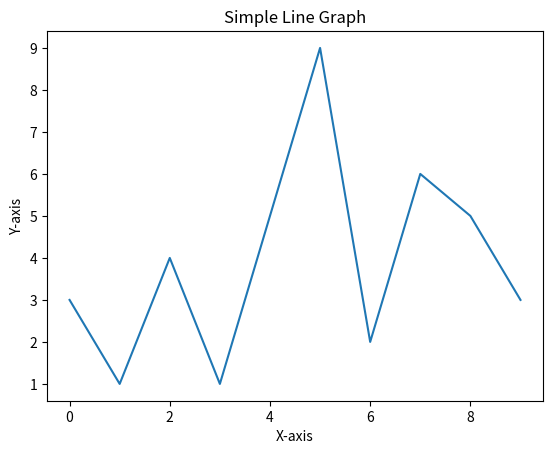

Write the Python code that produced this figure.

#       ---- IMPORT_REQUIRED_LIBRARY ----
import matplotlib.pyplot as plt


# Sample Data
x_values = range( 10 )
y_values = [ 3, 1, 4, 1, 5, 9, 2, 6, 5, 3 ]

# Create the plot
plt.plot( x_values, y_values )


# Add labels and title
plt.xlabel( 'X-axis' )
plt.ylabel( 'Y-axis' )
plt.title( "Simple Line Graph" )

# Display the plot
plt.show()
